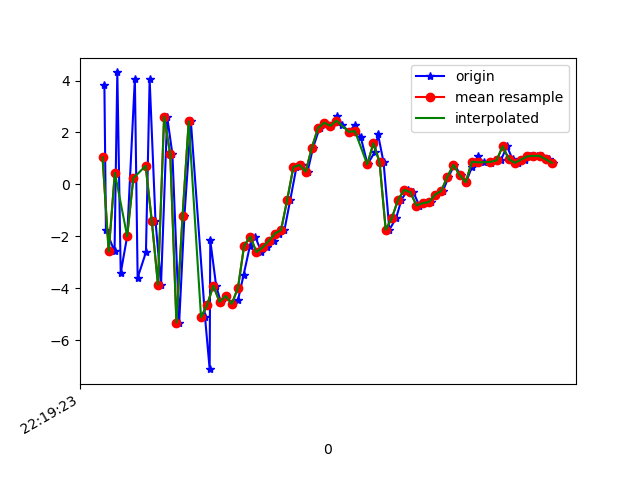

The table this chart was drawn from, first rows:
1617747563726, 443200349459516, 3.833497, 0.78118926, -2.1872945
1617747563731, 443200368690286, -1.749, 0.0291, 7.252
1617747563759, 443200387921056, -2.583, -0.5643, -7.446
1617747563768, 443200407151826, 4.312, 1.082, 2.865
1617747563779, 443200426382596, -3.418, -0.5323, 5.143
1617747563800, 443200445613366, -1.998, 0.0156, -8.048
1617747563825, 443200464844136, 4.073, 0.8514, 3.682
1617747563834, 443200484074906, -3.593, -0.6199, 5.413
1617747563861, 443200503305676, -2.614, -0.2593, -7.368
1617747563873, 443200522536446, 4.043, 1.274, 0.7944
1617747563892, 443200541767216, -1.405, -0.2013, 7.222
1617747563910, 443200560997986, -3.858, -0.8773, -5.342
1617747563930, 443200580350738, 2.604, 0.7043, -3.627
1617747563947, 443200599581508, 1.161, 0.7152, 7.92
1617747563969, 443200618812278, -5.322, -0.5571, 0.4238
1617747563986, 443200638043048, -1.21, 0.197, -7.1
1617747564007, 443200657273818, 2.427, 2.766, 4.712
1617747564053, 443200676504588, -5.117, 3.67, 8.954
1617747564068, 443200695735358, -7.117, 6.265, -2.417
1617747564070, 443200714966128, -2.157, 7.435, 0.5599
1617747564089, 443200734196898, -3.899, 6.504, 2.774
1617747564104, 443200753427668, -4.525, 6.133, 4.132
1617747564121, 443200772658438, -4.295, 5.904, 4.786
1617747564141, 443200791889208, -4.601, 4.397, 5.066
1617747564160, 443200811119978, -4.462, 2.317, 3.912
1617747564178, 443200830350748, -3.5, 0.6695, 2.7
1617747564199, 443200849581518, -2.362, -0.8489, 2.389
1617747564216, 443200868812288, -2.011, -0.8676, 0.6282
1617747564236, 443200888043058, -2.606, 0.1611, -1.175
1617747564255, 443200907273828, -2.424, 0.07714, -1.653
1617747564276, 443200926504598, -2.17, -0.7189, -1.795
1617747564293, 443200945735368, -1.897, -0.4896, -3.112
1617747564311, 443200964966138, -1.757, 0.7292, -5.243
1617747564330, 443200984196908, -0.5879, 2, -6.991
1617747564350, 443201003427678, 0.6646, 2.678, -7.408
1617747564368, 443201022658448, 0.7494, 2.07, -7.079
1617747564386, 443201041889218, 0.4869, 1.093, -7.231
1617747564404, 443201061119988, 1.416, 1.09, -7.053
1617747564425, 443201080350758, 2.168, 2.422, -7.421
1617747564443, 443201099581528, 2.378, 3.007, -7.443
1617747564462, 443201118812298, 2.258, 2.053, -6.059
1617747564483, 443201138043068, 2.616, 0.3977, -3.622
1617747564499, 443201157273838, 2.3, 0.5712, -3.483
1617747564520, 443201176504608, 2.024, 1.013, -4.39
1617747564540, 443201195735378, 2.286, 0.8701, -3.558
1617747564559, 443201214966148, 1.814, -0.02448, 0.2323
1617747564581, 443201234196918, 0.7708, -0.4193, 1.151
1617747564604, 443201253427688, 1.241, 0.0611, -0.77
1617747564615, 443201272658458, 1.926, -0.3833, -3.127
1617747564633, 443201291889228, 0.8521, -0.5042, -0.1132
1617747564652, 443201311119998, -1.746, -0.2113, 0.8857
1617747564674, 443201330350768, -1.294, 1.519, -0.6838
1617747564691, 443201349581538, -0.5958, 2.01, -0.9188
1617747564711, 443201368812308, -0.2139, 1.416, 1.708
1617747564730, 443201388043078, -0.3011, 1.787, 1.07
1617747564749, 443201407273848, -0.8143, 2.885, -0.9048
1617747564768, 443201426504618, -0.7211, 4, -0.9125
1617747564788, 443201445735388, -0.6819, 5.115, 0.8261
1617747564805, 443201464966158, -0.3964, 5.659, 0.9118
1617747564826, 443201484196928, -0.2572, 4.356, 0.2603
1617747564844, 443201503427698, 0.2846, 3.046, 1.155
... 18 more rows
